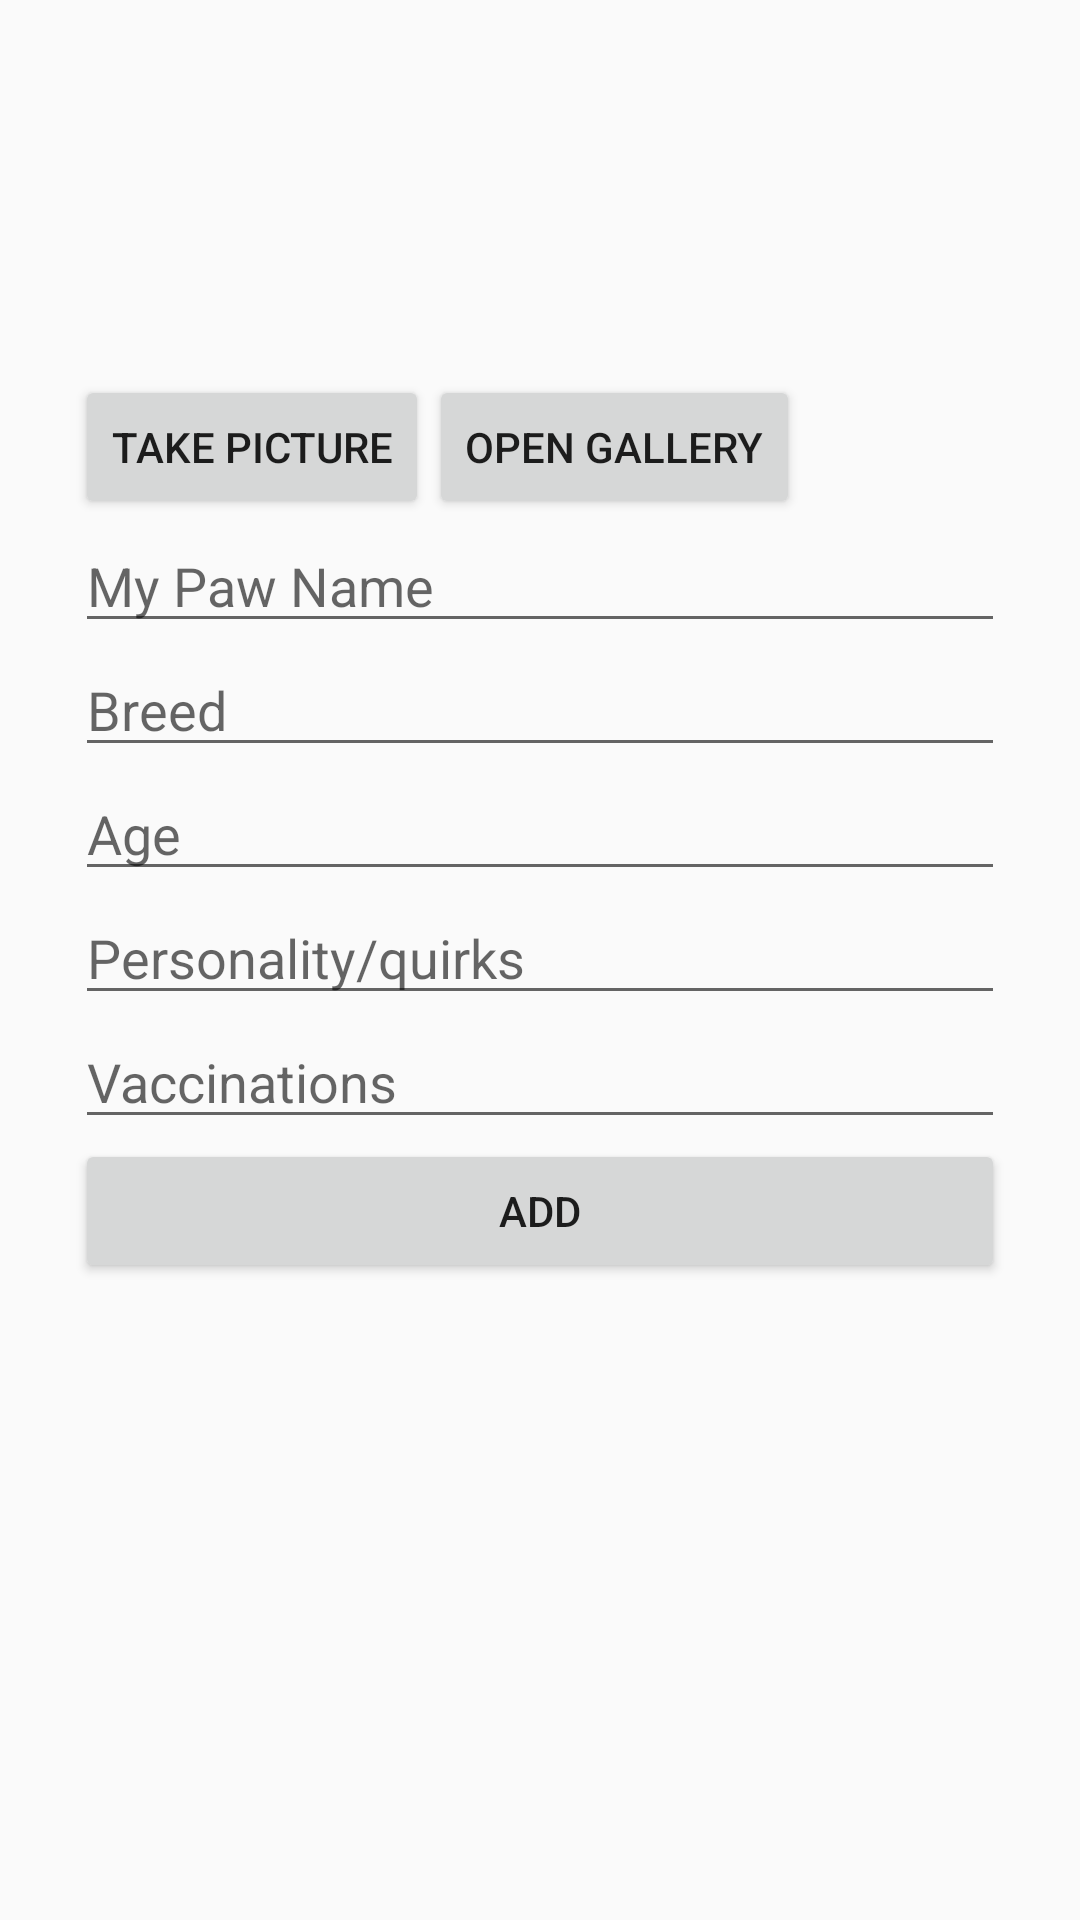

The Android layout XML behind this screen, and the referenced resources:
<!-- AndroidManifest.xml: application theme Theme.AppCompat.Light.NoActionBar -->
<!-- res/layout/fragment_paw.xml -->
<?xml version="1.0" encoding="utf-8"?>
<FrameLayout xmlns:android="http://schemas.android.com/apk/res/android"
    xmlns:tools="http://schemas.android.com/tools"
    xmlns:app="http://schemas.android.com/apk/res-auto"
    android:layout_width="match_parent"
    android:layout_height="match_parent"
    tools:context=".paw.PawFragment">

    <LinearLayout
        android:orientation="vertical"
        android:layout_width="match_parent"
        android:layout_height="wrap_content"
        android:layout_margin="10dp"
        android:padding="15dp"
        app:layout_constraintTop_toBottomOf="@id/my_toolbar">




        <ImageView
            android:id="@+id/dogpreviewImage"
            app:layout_constraintTop_toBottomOf="@id/my_toolbar"
            android:layout_width="match_parent"
            android:layout_height="100dp"
            />

        <LinearLayout
            android:orientation="horizontal"
            android:layout_width="match_parent"
            android:layout_height="match_parent">
            <Button
                android:text="Take Picture"
                app:layout_constraintRight_toRightOf="parent"
                app:layout_constraintTop_toBottomOf="@id/previewImage"
                android:id="@+id/takepwpic"
                android:layout_width="wrap_content"
                android:layout_height="match_parent"
                android:onClick="takePawPicture"/>


            <Button
                android:text="Open Gallery"
                android:id="@+id/openGallery"
                app:layout_constraintRight_toRightOf="parent"
                app:layout_constraintTop_toBottomOf="@id/previewImage"
                android:layout_gravity="right"
                android:layout_width="wrap_content"
                android:layout_height="match_parent"
                android:onClick="openPawGallery"/>

        </LinearLayout>
        <EditText
            android:id="@+id/paw_name"
            android:hint="My Paw Name"
            android:layout_width="match_parent"
            android:layout_height="wrap_content"></EditText>

        <EditText
            android:hint="Breed"
            android:id="@+id/breed"
            android:layout_width="match_parent"
            android:layout_height="wrap_content"></EditText>
        <EditText
            android:hint="Age"
            android:id="@+id/age"
            android:layout_width="match_parent"
            android:layout_height="wrap_content"></EditText>

        <EditText
            android:hint="Personality/quirks"
            android:id="@+id/quirks"
            android:layout_width="match_parent"
            android:layout_height="wrap_content"></EditText>

        <EditText
            android:hint="Vaccinations"
            android:id="@+id/vaccinations"
            android:layout_width="match_parent"
            android:layout_height="wrap_content"></EditText>

        <Button
            android:text="Add"
            android:id="@+id/addPaw"
            android:layout_width="match_parent"
            android:layout_height="wrap_content"
            android:onClick="uploadPaw"/>

    </LinearLayout>

</FrameLayout>
<!-- resources referenced by this layout -->
<resources>

</resources>
